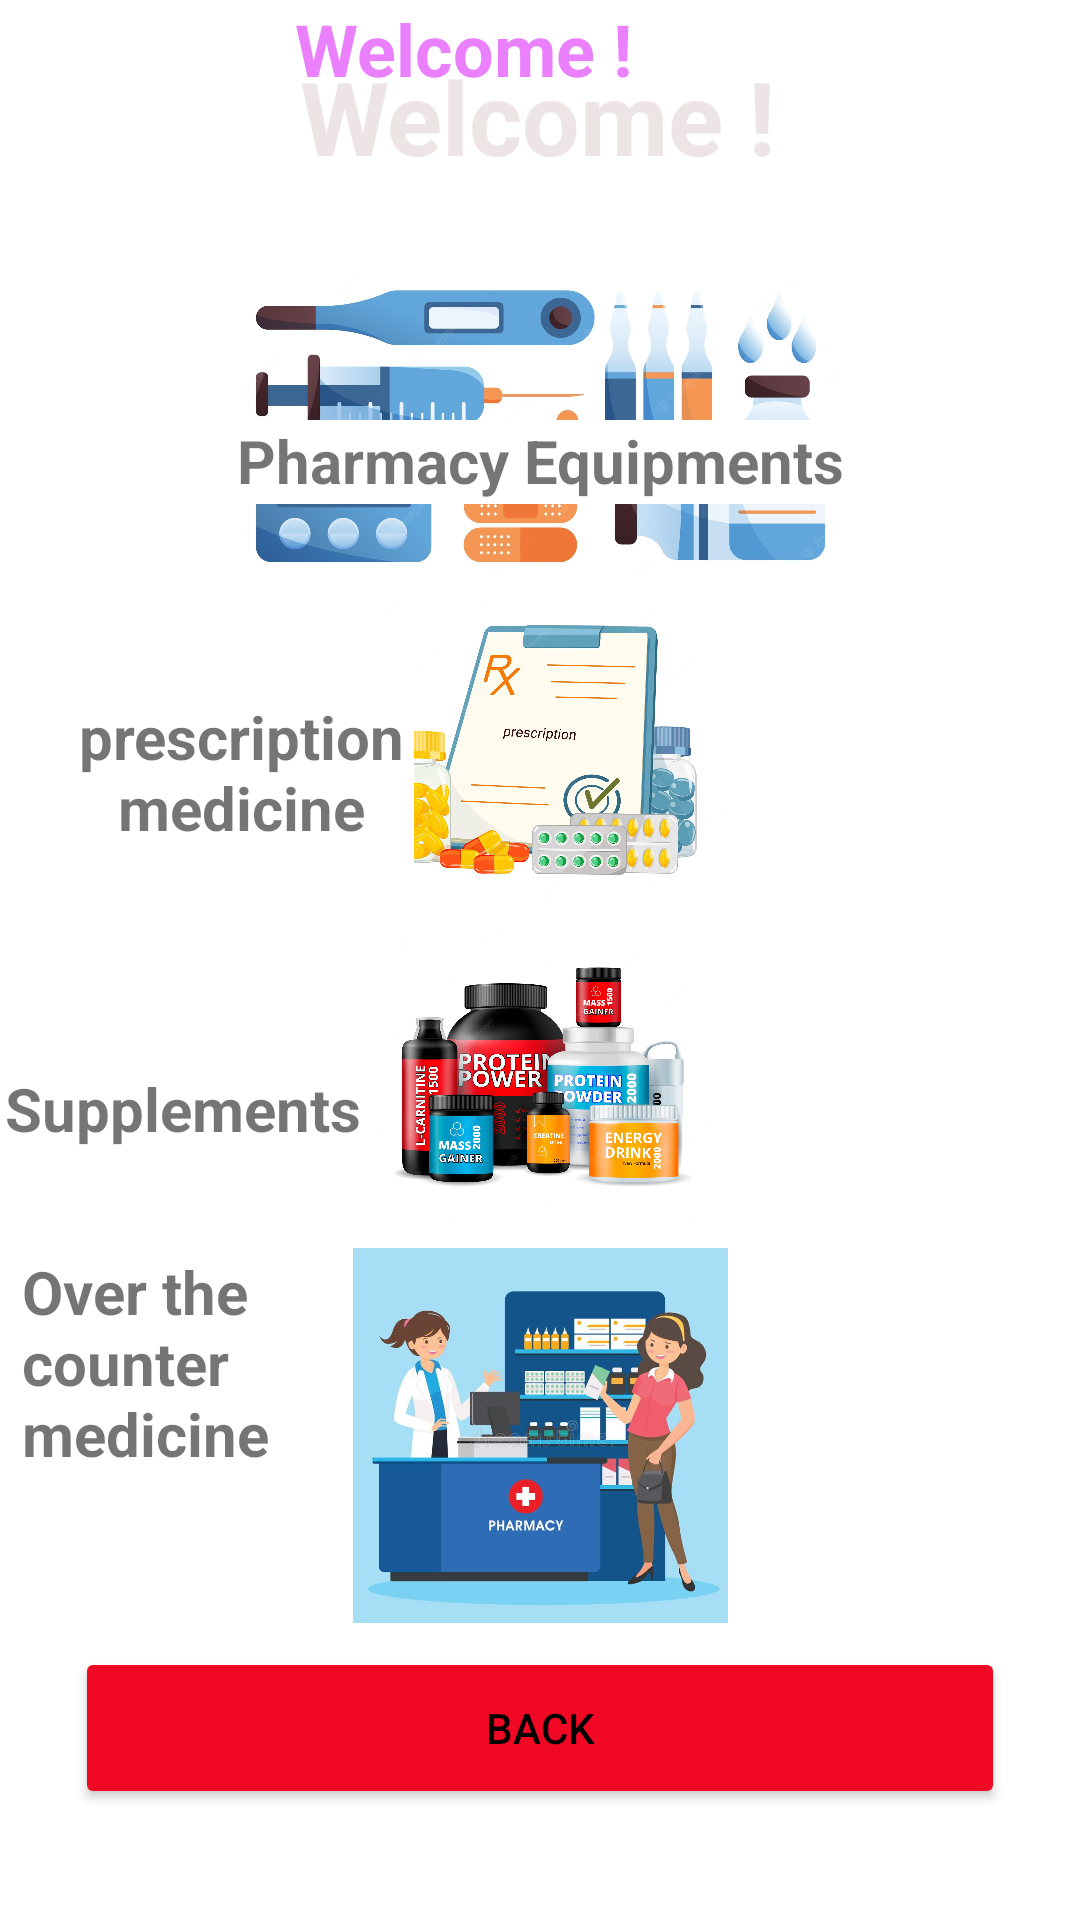

Write the Android layout XML for this screen, with the resource values it uses.
<!-- AndroidManifest.xml: application theme Theme.SPSHHealthCare -->
<!-- res/layout/activity_view_all_pharamacy_items.xml -->
<?xml version="1.0" encoding="utf-8"?>
<androidx.constraintlayout.widget.ConstraintLayout xmlns:android="http://schemas.android.com/apk/res/android"
    xmlns:app="http://schemas.android.com/apk/res-auto"
    xmlns:tools="http://schemas.android.com/tools"
    android:layout_width="match_parent"
    android:layout_height="match_parent"
    android:textAlignment="center"
    tools:context=".Pharmacist_view_allPharmacy_items">

    <TextView
        android:id="@+id/tv_PharmacyViewAllHeader"
        android:layout_width="412dp"
        android:layout_height="84dp"
        android:text="@string/tv_PharmacyViewAllHeader"
        android:textAlignment="center"
        android:textColor="#EA80FC"
        android:textSize="24sp"
        android:textStyle="bold"
        app:layout_constraintEnd_toEndOf="parent"
        app:layout_constraintHorizontal_bias="1.0"
        app:layout_constraintStart_toStartOf="parent"
        app:layout_constraintTop_toTopOf="parent"
        app:drawableTopCompat="@drawable/welcomepageheader" />

    <ImageView
        android:id="@+id/imageView2"
        android:layout_width="357dp"
        android:layout_height="100dp"
        android:layout_marginStart="16dp"
        android:layout_marginTop="8dp"
        android:layout_marginEnd="16dp"
        android:contentDescription="@string/tv_heading1"
        android:foregroundTint="#837F7F"
        android:onClick="PharmacyEquipment"
        app:layout_constraintEnd_toEndOf="parent"
        app:layout_constraintStart_toStartOf="parent"
        app:layout_constraintTop_toBottomOf="@+id/tv_PharmacyViewAllHeader"
        app:srcCompat="@drawable/pharm_equip"
        tools:ignore="ImageContrastCheck"
        tools:srcCompat="@drawable/pharm_equip" />

    <ImageView
        android:id="@+id/imageView3"
        android:layout_width="357dp"
        android:layout_height="100dp"
        android:layout_marginStart="16dp"
        android:layout_marginTop="8dp"
        android:layout_marginEnd="16dp"
        android:contentDescription="@string/tv_heading2"
        android:onClick="prescriptionMedicine"
        app:layout_constraintEnd_toEndOf="parent"
        app:layout_constraintHorizontal_bias="0.5"
        app:layout_constraintStart_toStartOf="parent"
        app:layout_constraintTop_toBottomOf="@+id/imageView2"
        app:srcCompat="@drawable/prescription_medicine"
        tools:srcCompat="@drawable/prescription_medicine" />

    <ImageView
        android:id="@+id/imageView4"
        android:layout_width="357dp"
        android:layout_height="100dp"
        android:layout_marginStart="16dp"
        android:layout_marginTop="8dp"
        android:layout_marginEnd="16dp"
        android:contentDescription="@string/tv_heading3"
        android:onClick="Suppliments"
        app:layout_constraintEnd_toEndOf="parent"
        app:layout_constraintStart_toStartOf="parent"
        app:layout_constraintTop_toBottomOf="@+id/imageView3"
        app:srcCompat="@drawable/fitness_supplements"
        tools:srcCompat="@drawable/fitness_supplements" />

    <ImageView
        android:id="@+id/imageView5"
        android:layout_width="357dp"
        android:layout_height="125dp"
        android:layout_marginStart="16dp"
        android:layout_marginTop="8dp"
        android:layout_marginEnd="16dp"
        android:contentDescription="@string/tv_heading4"
        android:onClick="OverTheCounterMedicine"
        app:layout_constraintEnd_toEndOf="parent"
        app:layout_constraintHorizontal_bias="0.5"
        app:layout_constraintStart_toStartOf="parent"
        app:layout_constraintTop_toBottomOf="@+id/imageView4"
        app:srcCompat="@drawable/counter"
        tools:srcCompat="@drawable/counter" />

    <Button
        android:id="@+id/btn_navigate"
        android:layout_width="310dp"
        android:layout_height="54dp"
        android:layout_marginStart="16dp"
        android:layout_marginTop="8dp"
        android:layout_marginEnd="16dp"
        android:backgroundTint="#F10824"
        android:onClick="bakwardNavigation"
        android:text="@string/btn_navigate"
        android:textColor="#000000"
        app:layout_constraintEnd_toEndOf="parent"
        app:layout_constraintHorizontal_bias="0.492"
        app:layout_constraintStart_toStartOf="parent"
        app:layout_constraintTop_toBottomOf="@+id/imageView5"
        tools:ignore="TextContrastCheck" />

    <TextView
        android:id="@+id/tv_heading1"
        android:layout_width="239dp"
        android:layout_height="28dp"
        android:layout_marginStart="16dp"
        android:layout_marginTop="48dp"
        android:layout_marginEnd="16dp"
        android:background="#FFFFFF"
        android:backgroundTint="#FFFFFF"
        android:onClick="PharmacyEquipment"
        android:text="@string/tv_heading1"
        android:textAlignment="inherit"
        android:textSize="20sp"
        android:textStyle="bold"
        app:layout_constraintEnd_toEndOf="parent"
        app:layout_constraintStart_toStartOf="parent"
        app:layout_constraintTop_toTopOf="@+id/imageView2"
        tools:ignore="TouchTargetSizeCheck" />

    <TextView
        android:id="@+id/tv_heading2"
        android:layout_width="115dp"
        android:layout_height="72dp"
        android:layout_marginTop="32dp"
        android:background="#FFF9F9"
        android:backgroundTint="#FFFFFF"
        android:onClick="prescriptionMedicine"
        android:text="@string/tv_heading2"
        android:textAlignment="inherit"
        android:textSize="20sp"
        android:textStyle="bold"
        app:layout_constraintEnd_toEndOf="@+id/imageView3"
        app:layout_constraintHorizontal_bias="0.095"
        app:layout_constraintStart_toStartOf="parent"
        app:layout_constraintTop_toTopOf="@+id/imageView3" />

    <TextView
        android:id="@+id/tv_heading3"
        android:layout_width="200dp"
        android:layout_height="63dp"
        android:layout_marginTop="48dp"
        android:backgroundTint="#FFFFFF"
        android:onClick="Suppliments"
        android:text="@string/tv_heading3"
        android:textSize="20sp"
        android:textStyle="bold"
        app:layout_constraintEnd_toEndOf="@+id/imageView4"
        app:layout_constraintHorizontal_bias="0.0"
        app:layout_constraintStart_toStartOf="@+id/imageView4"
        app:layout_constraintTop_toTopOf="@+id/imageView4" />

    <TextView
        android:id="@+id/textView7"
        android:layout_width="95dp"
        android:layout_height="100dp"
        android:layout_marginBottom="24dp"
        android:onClick="OverTheCounterMedicine"
        android:text="@string/tv_heading4"
        android:textSize="20sp"
        android:textStyle="bold"
        app:layout_constraintBottom_toBottomOf="@+id/imageView5"
        app:layout_constraintEnd_toEndOf="@+id/imageView5"
        app:layout_constraintHorizontal_bias="0.022"
        app:layout_constraintStart_toStartOf="@+id/imageView5" />

    <TextView
        android:id="@+id/tv_heading"
        android:layout_width="199dp"
        android:layout_height="56dp"
        android:text="@string/tv_heading"
        android:textAlignment="center"
        android:textColor="#EDE5E5"
        android:textSize="34sp"
        android:textStyle="bold"
        app:layout_constraintBottom_toBottomOf="@+id/tv_PharmacyViewAllHeader"
        app:layout_constraintEnd_toEndOf="@+id/tv_PharmacyViewAllHeader"
        app:layout_constraintHorizontal_bias="0.497"
        app:layout_constraintStart_toStartOf="parent"
        app:layout_constraintTop_toTopOf="@+id/tv_PharmacyViewAllHeader"
        app:layout_constraintVertical_bias="0.571" />

</androidx.constraintlayout.widget.ConstraintLayout>
<!-- resources referenced by this layout -->
<resources>
  <!-- drawable counter: png bitmap (drawable, 46723 bytes) -->
  <!-- drawable fitness_supplements: png bitmap (drawable, 352242 bytes) -->
  <!-- drawable pharm_equip: png bitmap (drawable, 122713 bytes) -->
  <!-- drawable prescription_medicine: png bitmap (drawable, 196687 bytes) -->
  <string name="btn_navigate"> BACK </string>
  <string name="tv_PharmacyViewAllHeader"> Welcome !</string>
  <string name="tv_heading"> Welcome !</string>
  <string name="tv_heading1">Pharmacy Equipments </string>
  <string name="tv_heading2">prescription medicine </string>
  <string name="tv_heading3">Supplements </string>
  <string name="tv_heading4">Over the counter medicine </string>
  <style name="Theme.SPSHHealthCare" parent="Theme.MaterialComponents.DayNight.DarkActionBar">
          
          <item name="colorPrimary">@color/purple_500</item>
          <item name="colorPrimaryVariant">@color/purple_700</item>
          <item name="colorOnPrimary">@color/white</item>
          
          <item name="colorSecondary">@color/teal_200</item>
          <item name="colorSecondaryVariant">@color/teal_700</item>
          <item name="colorOnSecondary">@color/black</item>
          
          <item name="android:statusBarColor" tools:targetApi="l">?attr/colorPrimaryVariant</item>
          
  
      </style>
  <color name="purple_500">#FF6200EE</color>
  <color name="purple_700">#FF3700B3</color>
  <color name="white">#FFFFFFFF</color>
  <color name="teal_200">#FF03DAC5</color>
  <color name="teal_700">#FF018786</color>
  <color name="black">#FF000000</color>
</resources>
